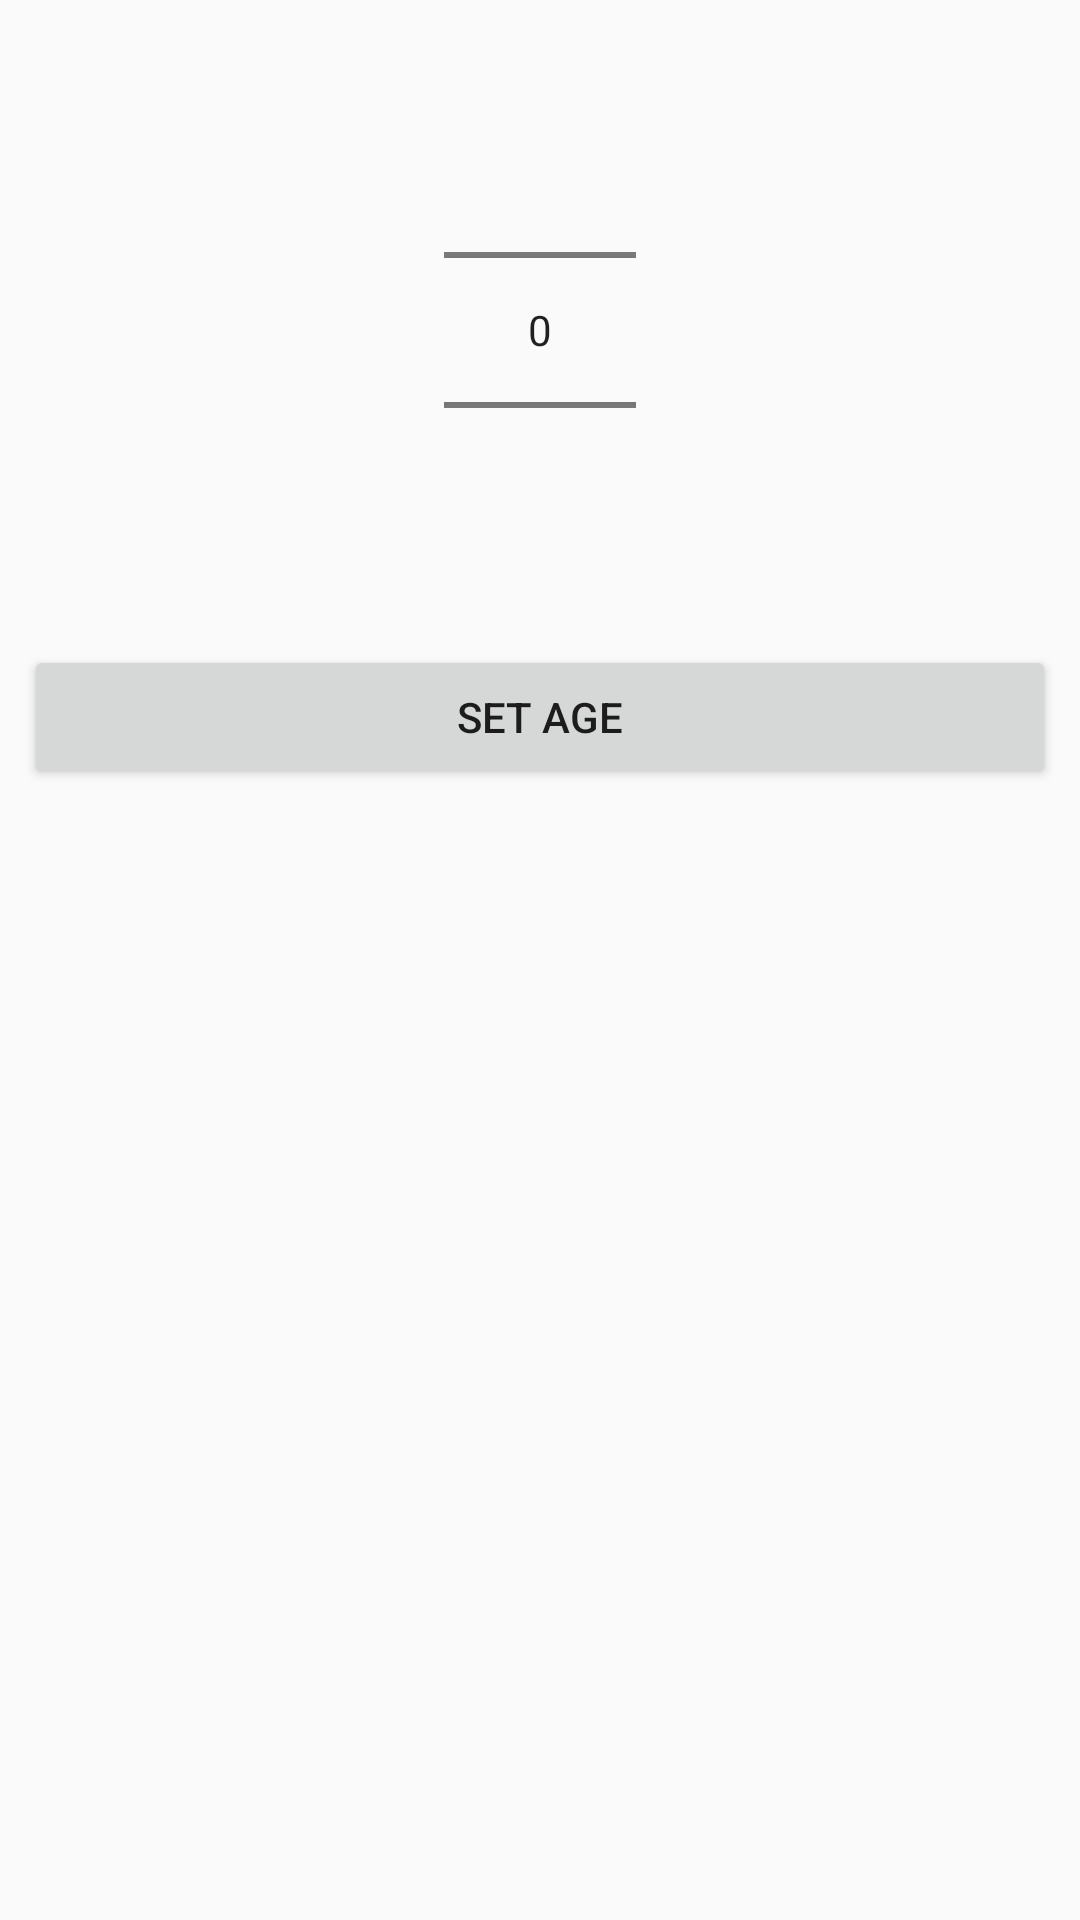

Write the Android layout XML for this screen, with the resource values it uses.
<!-- AndroidManifest.xml: application theme AppTheme -->
<!-- res/layout/age_dialog.xml -->
<?xml version="1.0" encoding="utf-8"?>
<RelativeLayout xmlns:android="http://schemas.android.com/apk/res/android"
    android:layout_width="fill_parent"
    android:layout_height="fill_parent" >

    <NumberPicker
        android:id="@+id/numberPicker1"
        android:layout_width="wrap_content"
        android:layout_height="wrap_content"
        android:layout_alignParentTop="true"
        android:layout_centerHorizontal="true"
        android:layout_marginTop="20dp"/>

    <Button
        android:id="@+id/button1"
        android:layout_width="match_parent"
        android:layout_height="wrap_content"
        android:layout_below="@id/numberPicker1"
        android:layout_centerHorizontal="true"
        android:layout_marginTop="15dp"
        android:layout_marginRight="16dp"
        android:paddingLeft="40dp"
        android:paddingRight="40dp"
        android:text="@string/set_age" />

</RelativeLayout>
<!-- resources referenced by this layout -->
<resources>
  <string name="set_age">Set Age</string>
  <style name="AppTheme" parent="Theme.AppCompat.Light.DarkActionBar">
          <item name="android:actionBarStyle">@style/MyActionBar</item>
      </style>
  <style name="MyActionBar" parent="@android:style/Widget.Holo.ActionBar">
          <item name="android:background">@color/titleBarPurple</item>
          <item name="android:titleTextStyle">@style/MyActionBarTitleText</item>
      </style>
  <item name="titleBarPurple" type="color">#2D1954</item>
  <style name="MyActionBarTitleText">
          <item name="android:textColor">@color/white</item>
          <item name="android:textSize">18sp</item>
      </style>
  <item name="white" type="color">#FFFFFF</item>
</resources>
